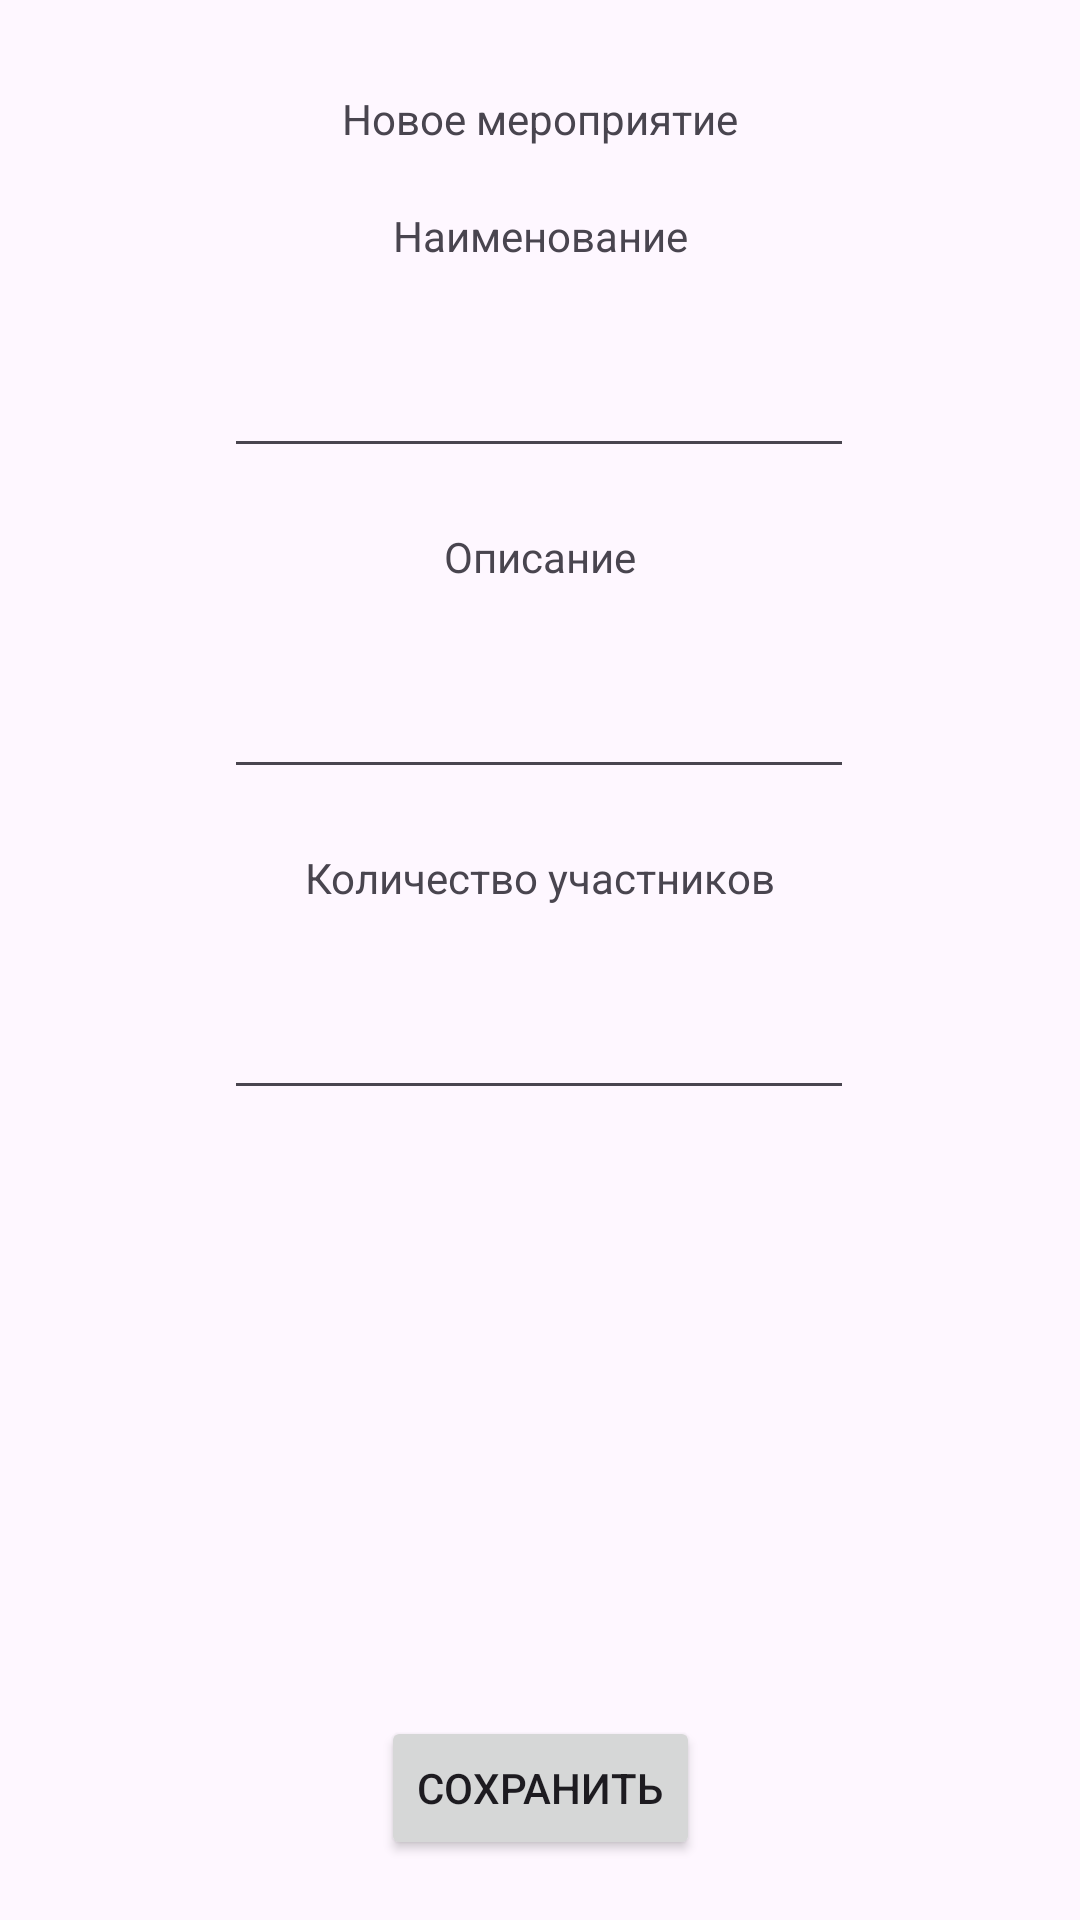

Here is an Android app screen rendered from its layout file. Give the layout XML and the strings, colors and styles it references.
<!-- AndroidManifest.xml: application theme Theme.VolunteerPlus -->
<!-- res/layout/fragment_create_new_event.xml -->
<?xml version="1.0" encoding="utf-8"?>
<androidx.constraintlayout.widget.ConstraintLayout xmlns:android="http://schemas.android.com/apk/res/android"
    xmlns:app="http://schemas.android.com/apk/res-auto"
    xmlns:tools="http://schemas.android.com/tools"
    android:id="@+id/buttonToCreate"
    android:layout_width="match_parent"
    android:layout_height="match_parent"
    tools:context=".LogInFragment">

    <TextView
        android:id="@+id/textView5"
        android:layout_width="wrap_content"
        android:layout_height="wrap_content"
        android:layout_marginTop="30dp"
        android:text="Новое мероприятие"
        app:layout_constraintEnd_toEndOf="parent"
        app:layout_constraintStart_toStartOf="parent"
        app:layout_constraintTop_toTopOf="parent" />

    <TextView
        android:id="@+id/tvNameEvents"
        android:layout_width="wrap_content"
        android:layout_height="wrap_content"
        android:layout_marginTop="20dp"
        android:text="Наименование"
        app:layout_constraintEnd_toEndOf="parent"
        app:layout_constraintStart_toStartOf="parent"
        app:layout_constraintTop_toBottomOf="@+id/textView5"
        tools:ignore="MissingConstraints" />

        <EditText
            android:id="@+id/edNameEvents"
            android:layout_width="wrap_content"
            android:layout_height="wrap_content"
            android:layout_marginTop="20dp"
            android:ems="10"
            android:inputType="text"
            android:minHeight="48dp"
            app:layout_constraintEnd_toEndOf="parent"
            app:layout_constraintHorizontal_bias="0.497"
            app:layout_constraintStart_toStartOf="parent"
            app:layout_constraintTop_toBottomOf="@+id/tvNameEvents"
            tools:ignore="SpeakableTextPresentCheck" />

        <TextView
            android:id="@+id/textView7"
            android:layout_width="wrap_content"
            android:layout_height="wrap_content"
            android:layout_marginTop="20dp"
            android:text="Описание"
            app:layout_constraintEnd_toEndOf="parent"
            app:layout_constraintStart_toStartOf="parent"
            app:layout_constraintTop_toBottomOf="@+id/edNameEvents" />

        <EditText
            android:id="@+id/edDescriptionEvent"
            android:layout_width="wrap_content"
            android:layout_height="wrap_content"
            android:layout_marginTop="20dp"
            android:ems="10"
            android:inputType="text"
            android:minHeight="48dp"
            app:layout_constraintEnd_toEndOf="parent"
            app:layout_constraintHorizontal_bias="0.497"
            app:layout_constraintStart_toStartOf="parent"
            app:layout_constraintTop_toBottomOf="@+id/textView7"
            tools:ignore="SpeakableTextPresentCheck" />

    <EditText
        android:id="@+id/edNumber"
        android:layout_width="wrap_content"
        android:layout_height="wrap_content"
        android:layout_marginTop="20dp"
        android:ems="10"
        android:inputType="text"
        android:minHeight="48dp"
        app:layout_constraintEnd_toEndOf="parent"
        app:layout_constraintHorizontal_bias="0.497"
        app:layout_constraintStart_toStartOf="parent"
        app:layout_constraintTop_toBottomOf="@+id/textView8"
        tools:ignore="SpeakableTextPresentCheck" />

    <TextView
        android:id="@+id/textView8"
        android:layout_width="wrap_content"
        android:layout_height="wrap_content"
        android:layout_marginTop="20dp"
        android:text="Количество участников"
        app:layout_constraintEnd_toEndOf="parent"
        app:layout_constraintStart_toStartOf="parent"
        app:layout_constraintTop_toBottomOf="@+id/edDescriptionEvent"
        tools:ignore="MissingConstraints" />

    <Button
        android:id="@+id/buttonToSave"
        android:layout_width="wrap_content"
        android:layout_height="wrap_content"
        android:layout_marginBottom="20dp"
        android:text="Сохранить"
        app:layout_constraintBottom_toBottomOf="parent"
        app:layout_constraintEnd_toEndOf="parent"
        app:layout_constraintStart_toStartOf="parent" />

</androidx.constraintlayout.widget.ConstraintLayout>
<!-- resources referenced by this layout -->
<resources>
  <style name="Theme.VolunteerPlus" parent="Base.Theme.VolunteerPlus" />
  <style name="Base.Theme.VolunteerPlus" parent="Theme.Material3.DayNight.NoActionBar">
          
          
      </style>
</resources>
